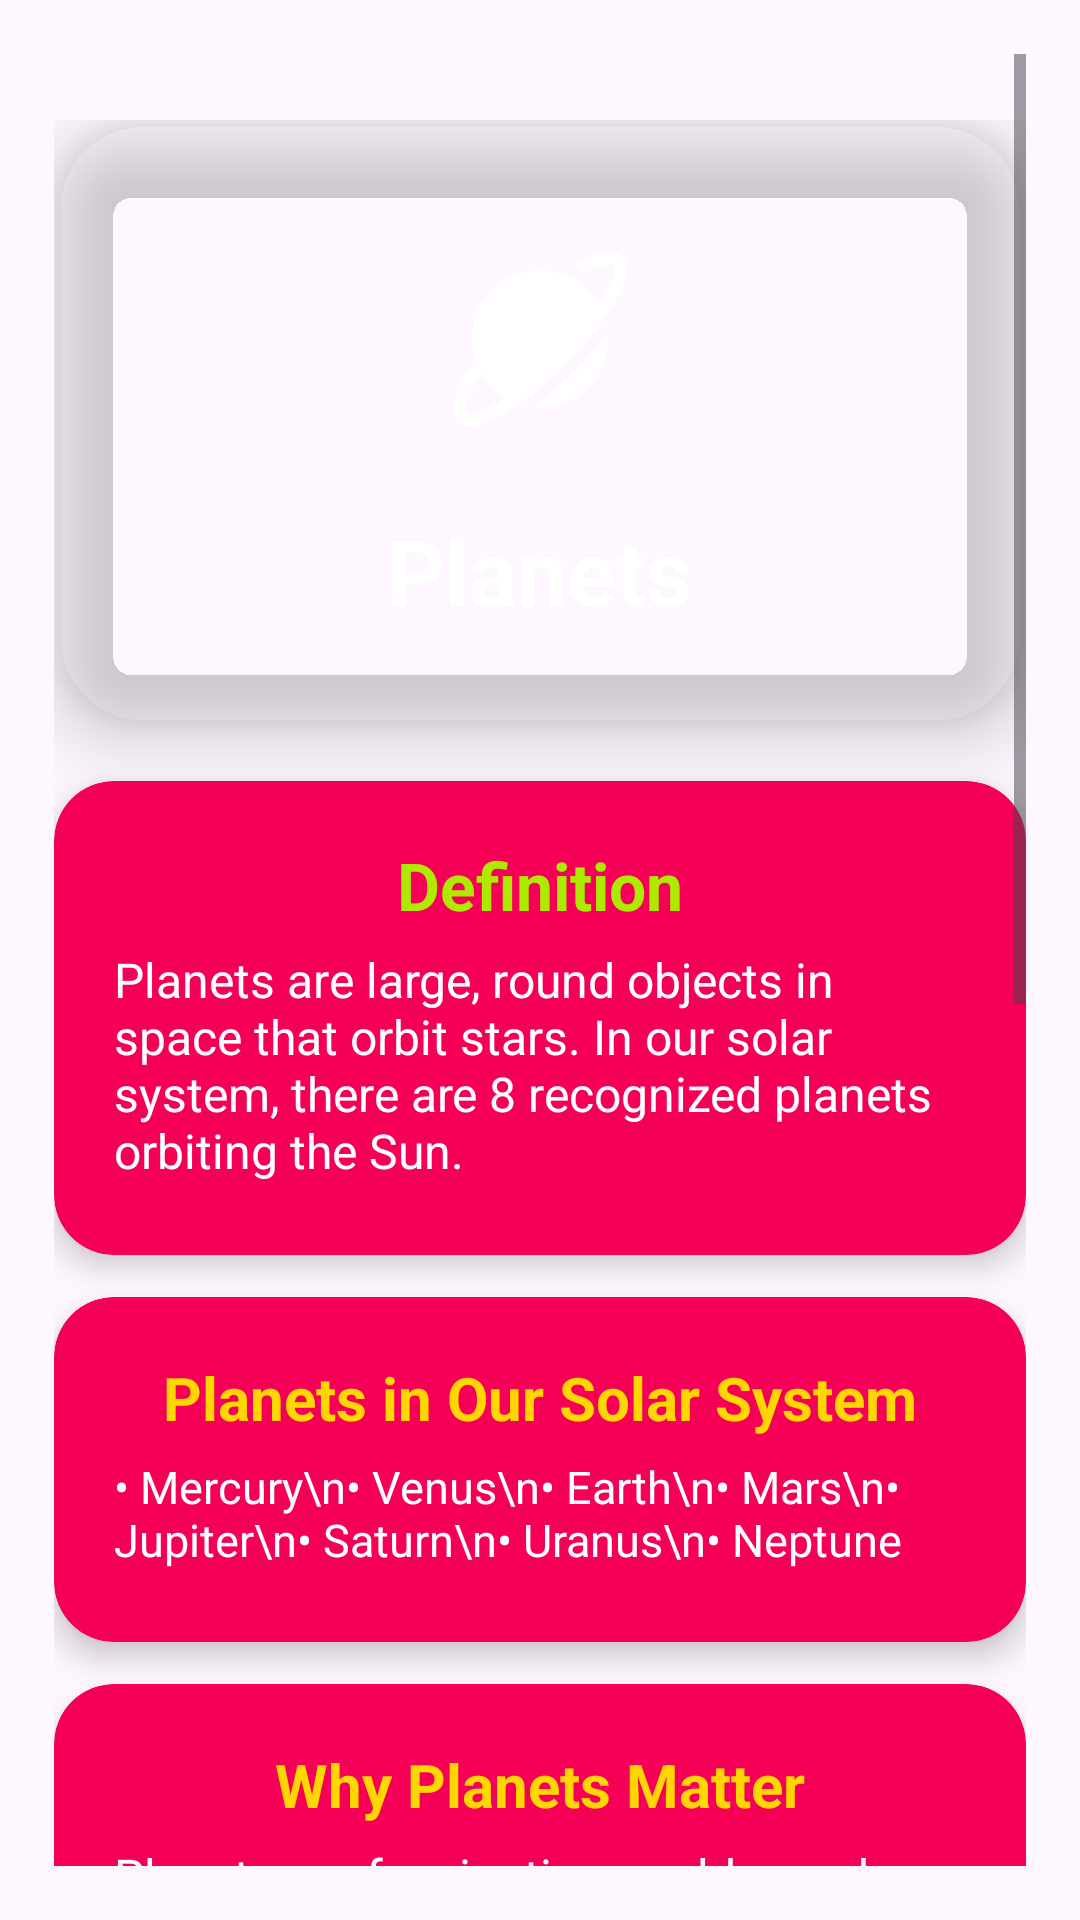

The Android layout XML behind this screen, and the referenced resources:
<!-- AndroidManifest.xml: application theme Theme.VoidVoyager -->
<!-- res/layout/activity_planets.xml -->
<?xml version="1.0" encoding="utf-8"?>
<ScrollView xmlns:android="http://schemas.android.com/apk/res/android"
    xmlns:cardView="http://schemas.android.com/apk/res-auto"
    android:id="@+id/scrollPlanets"
    android:layout_width="match_parent"
    android:layout_height="match_parent"
    android:background="@drawable/bg_background"
    android:padding="18dp">

    <LinearLayout
        android:id="@+id/containerPlanets"
        android:layout_width="match_parent"
        android:layout_height="wrap_content"
        android:orientation="vertical"
        android:layout_marginTop="22dp"
        android:paddingBottom="80dp"
        android:gravity="center_horizontal">

        
        <androidx.cardview.widget.CardView
            android:id="@+id/cardTitle"
            android:layout_width="match_parent"
            android:layout_height="wrap_content"
            android:layout_marginBottom="18dp"
            cardView:cardCornerRadius="30dp"
            cardView:cardElevation="14dp"
            cardView:cardBackgroundColor="@android:color/transparent">

            <LinearLayout
                android:layout_width="match_parent"
                android:layout_height="wrap_content"
                android:orientation="vertical"
                android:gravity="center_horizontal"
                android:padding="32dp"
                android:background="@drawable/card_bg">

                <ImageView
                    android:id="@+id/imgPlanet"
                    android:layout_width="82dp"
                    android:layout_height="82dp"
                    android:src="@drawable/ic_planet"
                    android:layout_gravity="center_horizontal"
                    android:padding="12dp"
                    cardView:tint="@color/white" />

                <TextView
                    android:id="@+id/tvPlanetTitle"
                    android:layout_width="wrap_content"
                    android:layout_height="wrap_content"
                    android:text="Planets"
                    android:textSize="30sp"
                    android:textStyle="bold"
                    android:textColor="@color/white"
                    android:layout_marginTop="16dp"
                    android:layout_gravity="center_horizontal"/>
            </LinearLayout>
        </androidx.cardview.widget.CardView>

        
        <androidx.cardview.widget.CardView
            android:id="@+id/cardDefinition"
            android:layout_width="match_parent"
            android:layout_height="wrap_content"
            android:layout_marginBottom="14dp"
            cardView:cardCornerRadius="20dp"
            cardView:cardElevation="6dp"
            cardView:cardBackgroundColor="@color/card_bg">

            <LinearLayout
                android:layout_width="match_parent"
                android:layout_height="wrap_content"
                android:orientation="vertical"
                android:padding="20dp">

                <TextView
                    android:id="@+id/headingDefinition"
                    android:layout_width="wrap_content"
                    android:layout_height="wrap_content"
                    android:text="Definition"
                    android:textStyle="bold"
                    android:textSize="22sp"
                    android:textColor="#AEEA00"
                    android:layout_marginBottom="6dp"
                    android:gravity="center_horizontal"
                    android:layout_gravity="center_horizontal"/>

                <TextView
                    android:id="@+id/textDefinition"
                    android:layout_width="match_parent"
                    android:layout_height="wrap_content"
                    android:text="Planets are large, round objects in space that orbit stars. In our solar system, there are 8 recognized planets orbiting the Sun."
                    android:textSize="16sp"
                    android:textColor="@color/white"
                    android:layout_marginBottom="4dp"/>
            </LinearLayout>
        </androidx.cardview.widget.CardView>

        
        <androidx.cardview.widget.CardView
            android:id="@+id/cardListPlanets"
            android:layout_width="match_parent"
            android:layout_height="wrap_content"
            android:layout_marginBottom="14dp"
            cardView:cardCornerRadius="20dp"
            cardView:cardElevation="6dp"
            cardView:cardBackgroundColor="@color/card_bg">

            <LinearLayout
                android:layout_width="match_parent"
                android:layout_height="wrap_content"
                android:orientation="vertical"
                android:padding="20dp">

                <TextView
                    android:id="@+id/headingListPlanets"
                    android:layout_width="wrap_content"
                    android:layout_height="wrap_content"
                    android:text="Planets in Our Solar System"
                    android:textStyle="bold"
                    android:textSize="20sp"
                    android:textColor="#ffd600"
                    android:layout_marginBottom="6dp"
                    android:gravity="center_horizontal"
                    android:layout_gravity="center_horizontal"/>

                <TextView
                    android:id="@+id/textListPlanets"
                    android:layout_width="match_parent"
                    android:layout_height="wrap_content"
                    android:text="• Mercury\n• Venus\n• Earth\n• Mars\n• Jupiter\n• Saturn\n• Uranus\n• Neptune"
                    android:textSize="15sp"
                    android:textColor="@color/white"
                    android:layout_marginBottom="4dp"/>
            </LinearLayout>
        </androidx.cardview.widget.CardView>

        
        <androidx.cardview.widget.CardView
            android:id="@+id/cardImportance"
            android:layout_width="match_parent"
            android:layout_height="wrap_content"
            android:layout_marginBottom="14dp"
            cardView:cardCornerRadius="20dp"
            cardView:cardElevation="6dp"
            cardView:cardBackgroundColor="@color/card_bg">

            <LinearLayout
                android:layout_width="match_parent"
                android:layout_height="wrap_content"
                android:orientation="vertical"
                android:padding="20dp">

                <TextView
                    android:id="@+id/headingImportance"
                    android:layout_width="wrap_content"
                    android:layout_height="wrap_content"
                    android:text="Why Planets Matter"
                    android:textStyle="bold"
                    android:textSize="20sp"
                    android:textColor="#ffd600"
                    android:layout_marginBottom="6dp"
                    android:gravity="center_horizontal"
                    android:layout_gravity="center_horizontal"/>

                <TextView
                    android:id="@+id/textImportance"
                    android:layout_width="match_parent"
                    android:layout_height="wrap_content"
                    android:text="Planets are fascinating worlds, each unique. They teach us about our solar system, the origins of life, and the universe."
                    android:textSize="16sp"
                    android:textColor="@color/white"
                    android:layout_marginBottom="4dp"/>
            </LinearLayout>
        </androidx.cardview.widget.CardView>

        
        <androidx.cardview.widget.CardView
            android:id="@+id/cardFunFacts"
            android:layout_width="match_parent"
            android:layout_height="wrap_content"
            android:layout_marginBottom="14dp"
            cardView:cardCornerRadius="20dp"
            cardView:cardElevation="6dp"
            cardView:cardBackgroundColor="@color/card_bg">

            <LinearLayout
                android:layout_width="match_parent"
                android:layout_height="wrap_content"
                android:orientation="vertical"
                android:gravity="center_horizontal"
                android:padding="20dp">

                <TextView
                    android:id="@+id/headingFunFacts"
                    android:layout_width="wrap_content"
                    android:layout_height="wrap_content"
                    android:text="Fun Facts"
                    android:textStyle="bold"
                    android:textSize="18sp"
                    android:textColor="#ffd600"
                    android:layout_marginBottom="6dp"
                    android:gravity="center_horizontal"
                    android:layout_gravity="center_horizontal"/>

                <TextView
                    android:id="@+id/textFunFacts"
                    android:layout_width="match_parent"
                    android:layout_height="wrap_content"
                    android:text="• Jupiter is the largest planet in our solar system.\n• Venus is the hottest planet.\n• Mars is called the Red Planet.\n• Neptune has the strongest winds."
                    android:textSize="15sp"
                    android:textColor="@color/white"
                    android:layout_marginBottom="4dp"/>
            </LinearLayout>
        </androidx.cardview.widget.CardView>

        
        <androidx.cardview.widget.CardView
            android:id="@+id/cardExplore"
            android:layout_width="match_parent"
            android:layout_height="wrap_content"
            android:layout_marginBottom="28dp"
            cardView:cardCornerRadius="20dp"
            cardView:cardElevation="6dp"
            cardView:cardBackgroundColor="@color/card_bg">

            <LinearLayout
                android:layout_width="match_parent"
                android:layout_height="wrap_content"
                android:orientation="vertical"
                android:padding="20dp"
                android:gravity="center_horizontal">

                <TextView
                    android:id="@+id/headingExplore"
                    android:layout_width="wrap_content"
                    android:layout_height="wrap_content"
                    android:text="Explore the Planets!"
                    android:textStyle="bold"
                    android:textSize="20sp"
                    android:textColor="#ffd600"
                    android:layout_marginBottom="6dp"
                    android:gravity="center_horizontal"
                    android:layout_gravity="center_horizontal"/>

                <TextView
                    android:id="@+id/textExplore"
                    android:layout_width="match_parent"
                    android:layout_height="wrap_content"
                    android:text="Learn more about each planet and how they make our solar system so amazing."
                    android:textSize="16sp"
                    android:textColor="@color/white"
                    android:layout_marginBottom="12dp"/>
            </LinearLayout>
        </androidx.cardview.widget.CardView>

        
        <androidx.appcompat.widget.AppCompatButton
            android:id="@+id/btnSharePlanets"
            android:layout_width="match_parent"
            android:layout_height="56dp"
            android:text="Share"
            android:textStyle="bold"
            android:textSize="19sp"
            android:textColor="@color/white"
            android:background="@drawable/card_bg"
            android:layout_marginTop="8dp"
            android:layout_marginBottom="12dp"/>
    </LinearLayout>
</ScrollView>
<!-- resources referenced by this layout -->
<resources>
  <color name="card_bg">#F50057</color>
  <color name="white">#FFFFFFFF</color>
  <!-- drawable ic_planet: png bitmap (drawable, 17129 bytes) -->
  <style name="Theme.VoidVoyager" parent="Base.Theme.VoidVoyager" />
  <style name="Base.Theme.VoidVoyager" parent="Theme.Material3.Light.NoActionBar">
          <item name="colorPrimary">@color/primary</item>
          <item name="android:windowLightStatusBar">false</item>
          <item name="android:statusBarColor">@color/primary</item>
      </style>
  <color name="primary">#5f0d33</color>
</resources>
